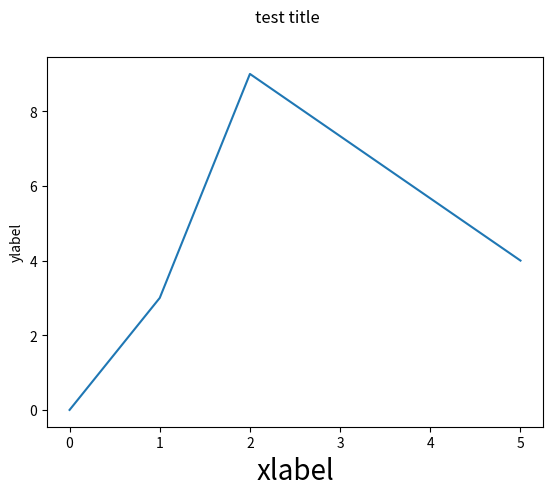

Python code for this plot:
#-------------------------------------------------------------------------------
# Purpose:     2020 Prof. Zoh'w Work
# Author:      Cho
# Created:     2020-06-12
#-------------------------------------------------------------------------------


import matplotlib.pyplot as plt

# set up a plot with dummy data
fig, ax = plt.subplots()
x = [0, 1, 2, 5]
y = [0, 3, 9, 4]
ax.plot(x,y)

# title and labels, setting initial sizes
fig.suptitle('test title', fontsize=12)
ax.set_xlabel('xlabel', fontsize=10 )
ax.set_ylabel('ylabel', fontsize='medium')   # relative to plt.rcParams['font.size']

# setting label sizes after creation
ax.xaxis.label.set_size(20)
#plt.draw()
plt.show()